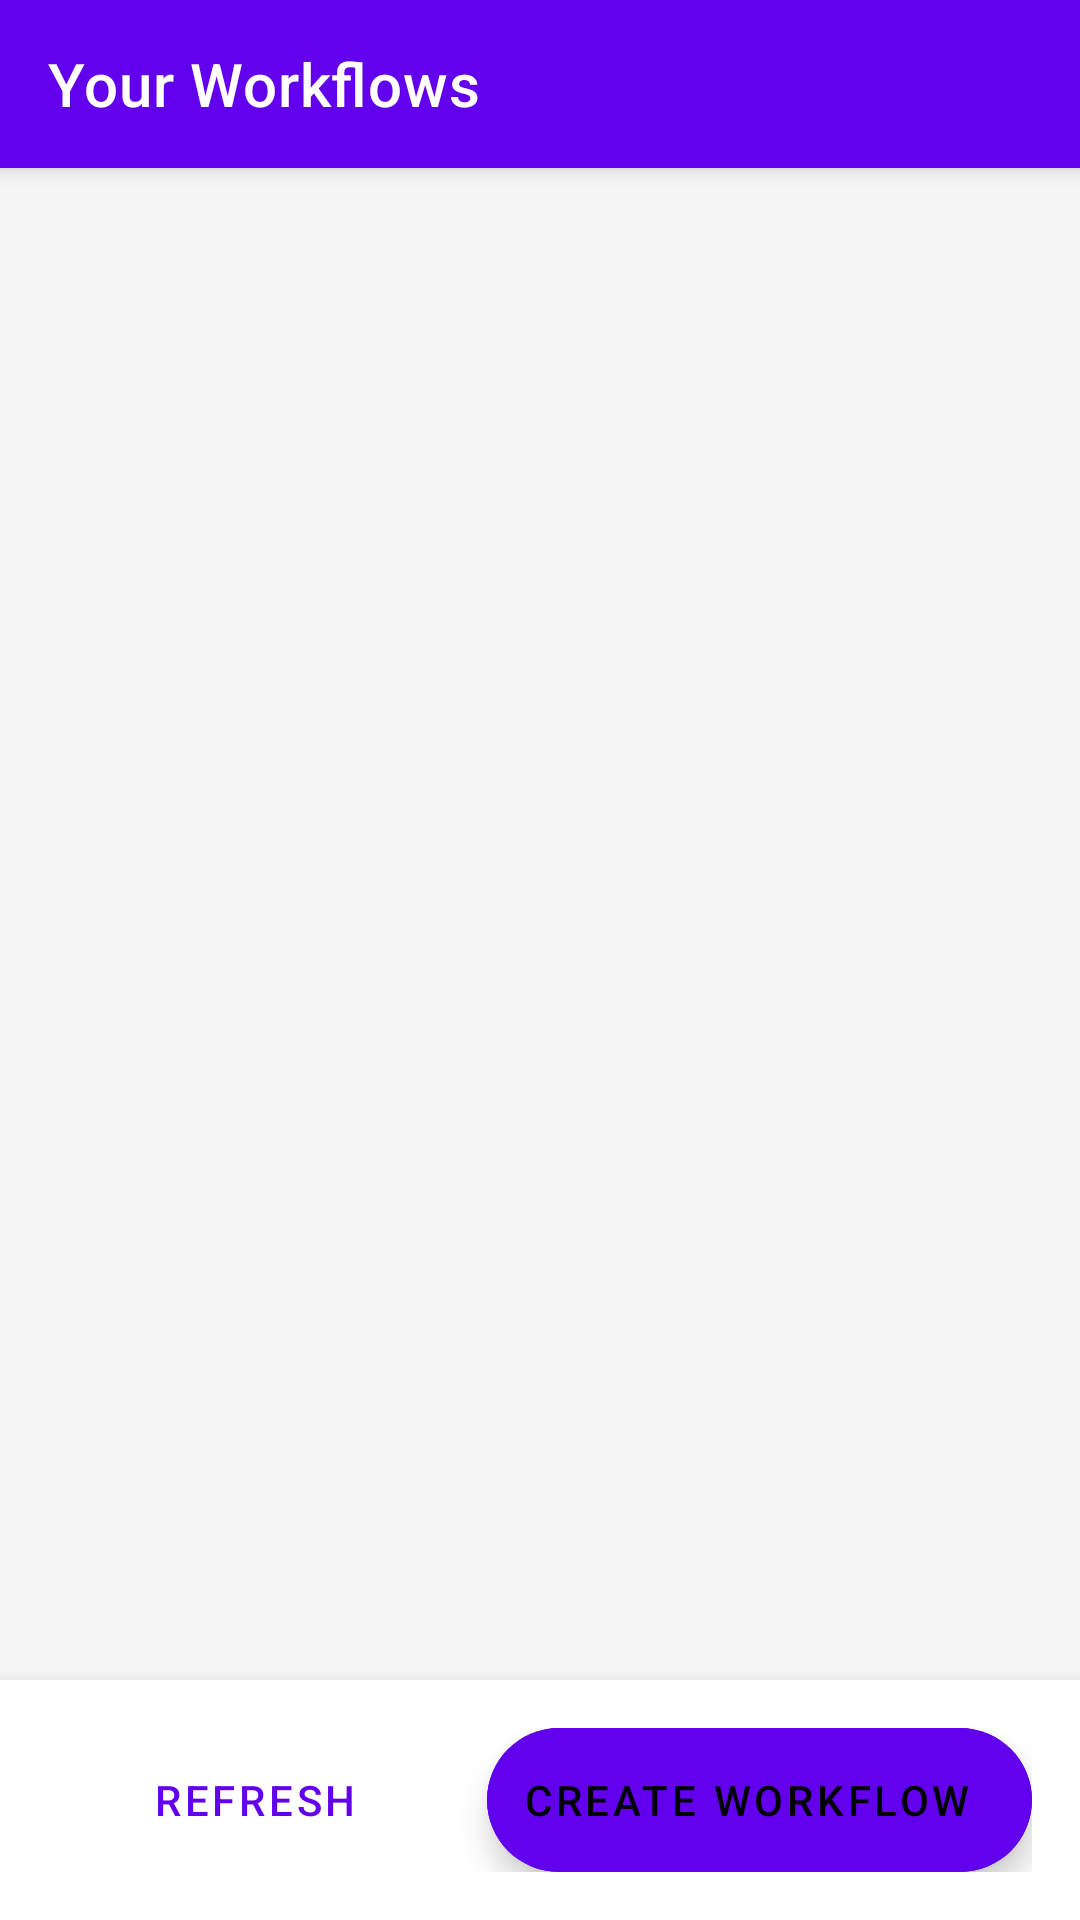

The Android layout XML behind this screen, and the referenced resources:
<!-- AndroidManifest.xml: activity theme Theme.LLMAPP -->
<!-- res/layout/activity_workflow_list.xml -->
<?xml version="1.0" encoding="utf-8"?>
<LinearLayout xmlns:android="http://schemas.android.com/apk/res/android"
    xmlns:app="http://schemas.android.com/apk/res-auto"
    android:layout_width="match_parent"
    android:layout_height="match_parent"
    android:orientation="vertical"
    android:background="@color/background">

    
    <androidx.appcompat.widget.Toolbar
        android:id="@+id/toolbar"
        android:layout_width="match_parent"
        android:layout_height="?attr/actionBarSize"
        android:background="@color/primary"
        android:elevation="4dp"
        app:title="Your Workflows"
        app:titleTextColor="@color/white"
        app:navigationIcon="@drawable/ic_arrow_back_24"
        app:theme="@style/ThemeOverlay.AppCompat.Dark.ActionBar" />

    
    <FrameLayout
        android:layout_width="match_parent"
        android:layout_height="0dp"
        android:layout_weight="1">

        
        <androidx.recyclerview.widget.RecyclerView
            android:id="@+id/workflowsRecyclerView"
            android:layout_width="match_parent"
            android:layout_height="match_parent"
            android:padding="16dp"
            android:clipToPadding="false" />

        
        <LinearLayout
            android:id="@+id/emptyStateLayout"
            android:layout_width="match_parent"
            android:layout_height="match_parent"
            android:orientation="vertical"
            android:gravity="center"
            android:padding="32dp"
            android:visibility="gone">

            <ImageView
                android:layout_width="120dp"
                android:layout_height="120dp"
                android:layout_marginBottom="24dp"
                android:src="@drawable/ic_workflow_24"
                android:alpha="0.3"
                app:tint="@color/secondary_text" />

            <TextView
                android:layout_width="wrap_content"
                android:layout_height="wrap_content"
                android:text="No Workflows Yet"
                android:textSize="20sp"
                android:textStyle="bold"
                android:textColor="@color/primary_text"
                android:layout_marginBottom="8dp" />

            <TextView
                android:layout_width="wrap_content"
                android:layout_height="wrap_content"
                android:text="Create your first workflow to automate email and Telegram message processing"
                android:textSize="14sp"
                android:textColor="@color/secondary_text"
                android:gravity="center"
                android:layout_marginBottom="24dp" />

            <Button
                android:id="@+id/createFirstWorkflowButton"
                android:layout_width="wrap_content"
                android:layout_height="wrap_content"
                android:text="Create Your First Workflow"
                android:textColor="@color/white"
                android:backgroundTint="@color/primary"
                style="@style/Widget.MaterialComponents.Button" />

        </LinearLayout>

        
        <LinearLayout
            android:id="@+id/loadingLayout"
            android:layout_width="match_parent"
            android:layout_height="match_parent"
            android:orientation="vertical"
            android:gravity="center"
            android:visibility="gone">

            <ProgressBar
                android:id="@+id/progressBar"
                android:layout_width="wrap_content"
                android:layout_height="wrap_content"
                android:layout_marginBottom="16dp" />

            <TextView
                android:id="@+id/statusText"
                android:layout_width="wrap_content"
                android:layout_height="wrap_content"
                android:text="Loading workflows..."
                android:textColor="@color/secondary_text" />

        </LinearLayout>

        
        <LinearLayout
            android:id="@+id/errorLayout"
            android:layout_width="match_parent"
            android:layout_height="match_parent"
            android:orientation="vertical"
            android:gravity="center"
            android:padding="32dp"
            android:visibility="gone">

            <ImageView
                android:layout_width="80dp"
                android:layout_height="80dp"
                android:layout_marginBottom="16dp"
                android:src="@drawable/ic_error_24"
                app:tint="@color/error" />

            <TextView
                android:layout_width="wrap_content"
                android:layout_height="wrap_content"
                android:text="Failed to Load Workflows"
                android:textSize="18sp"
                android:textStyle="bold"
                android:textColor="@color/error"
                android:layout_marginBottom="8dp" />

            <TextView
                android:id="@+id/errorMessage"
                android:layout_width="wrap_content"
                android:layout_height="wrap_content"
                android:text="An error occurred while loading workflows"
                android:textSize="14sp"
                android:textColor="@color/secondary_text"
                android:gravity="center"
                android:layout_marginBottom="16dp" />

            <Button
                android:id="@+id/retryButton"
                android:layout_width="wrap_content"
                android:layout_height="wrap_content"
                android:text="Retry"
                android:textColor="@color/white"
                android:backgroundTint="@color/primary"
                style="@style/Widget.MaterialComponents.Button" />

        </LinearLayout>

    </FrameLayout>

    
    <LinearLayout
        android:layout_width="match_parent"
        android:layout_height="wrap_content"
        android:orientation="horizontal"
        android:padding="16dp"
        android:background="@color/surface"
        android:elevation="8dp">

        <Button
            android:id="@+id/refreshButton"
            android:layout_width="0dp"
            android:layout_height="wrap_content"
            android:layout_weight="1"
            android:layout_marginEnd="8dp"
            android:text="Refresh"
            android:textColor="@color/primary"
            style="@style/Widget.MaterialComponents.Button.OutlinedButton" />

        <com.google.android.material.floatingactionbutton.ExtendedFloatingActionButton
            android:id="@+id/createWorkflowFab"
            android:layout_width="wrap_content"
            android:layout_height="wrap_content"
            android:text="Create Workflow"
            android:icon="@drawable/ic_add_24"
            android:iconTint="@color/white"
            android:backgroundTint="@color/primary"
            app:iconGravity="start" />

    </LinearLayout>

</LinearLayout>
<!-- resources referenced by this layout -->
<resources>
  <color name="background">#F5F5F5</color>
  <color name="error">#F44336</color>
  <color name="primary">#6200EE</color>
  <color name="primary_text">#212121</color>
  <color name="secondary_text">#757575</color>
  <color name="surface">#FFFFFF</color>
  <color name="white">#FFFFFFFF</color>
  <!-- drawable ic_workflow_24 (drawable) -->
  <vector xmlns:android="http://schemas.android.com/apk/res/android"
      android:width="24dp"
      android:height="24dp"
      android:viewportWidth="24"
      android:viewportHeight="24"
      android:tint="?attr/colorOnSurface">
      <path
          android:fillColor="@android:color/white"
          android:pathData="M14,2H6A2,2 0 0,0 4,4V20A2,2 0 0,0 6,22H18A2,2 0 0,0 20,20V8L14,2M18,20H6V4H13V9H18V20Z"/>
      <path
          android:fillColor="@android:color/white"
          android:pathData="M8,12H16V14H8V12M8,16H13V18H8V16Z"/>
  </vector>
  <style name="Theme.LLMAPP" parent="Theme.MaterialComponents.DayNight.DarkActionBar">
          
          <item name="colorPrimary">@color/gradient_start</item>
          <item name="colorPrimaryVariant">@color/gradient_end</item>
          <item name="colorOnPrimary">@color/white</item>
          
          <item name="colorSecondary">@color/button_gradient_start</item>
          <item name="colorSecondaryVariant">@color/button_gradient_end</item>
          <item name="colorOnSecondary">@color/button_text_color</item>
          
          <item name="android:statusBarColor">@color/gradient_start</item>
          
      </style>
  <color name="gradient_start">#001845</color>
  <color name="gradient_end">#001845</color>
  <color name="button_gradient_start">#E8E4E0</color>
  <color name="button_gradient_end">#E0DCD8</color>
  <color name="button_text_color">#000000</color>
</resources>
